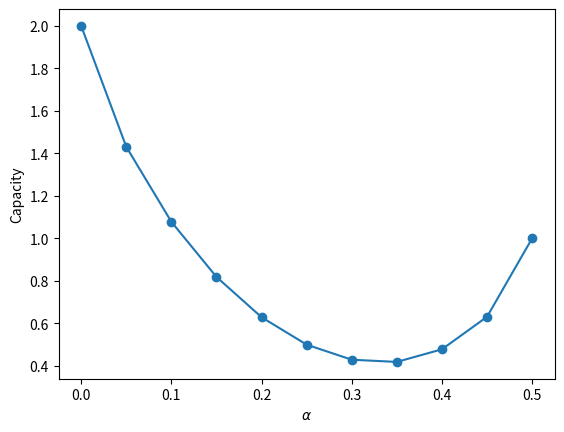

Write Python code to recreate this figure.

import numpy as np
import matplotlib.pyplot as plt

a=np.arange(0, 0.55, 0.05)
c=(1-2.*a)*np.log2(1-2.*a)+2.*a*np.log2(a)+2
c[0]=2
c[len(c)-1]=1
plt.plot(a, c, marker='o')
plt.xlabel(r'$\alpha$')
plt.ylabel('Capacity')
plt.show()

print(c)


